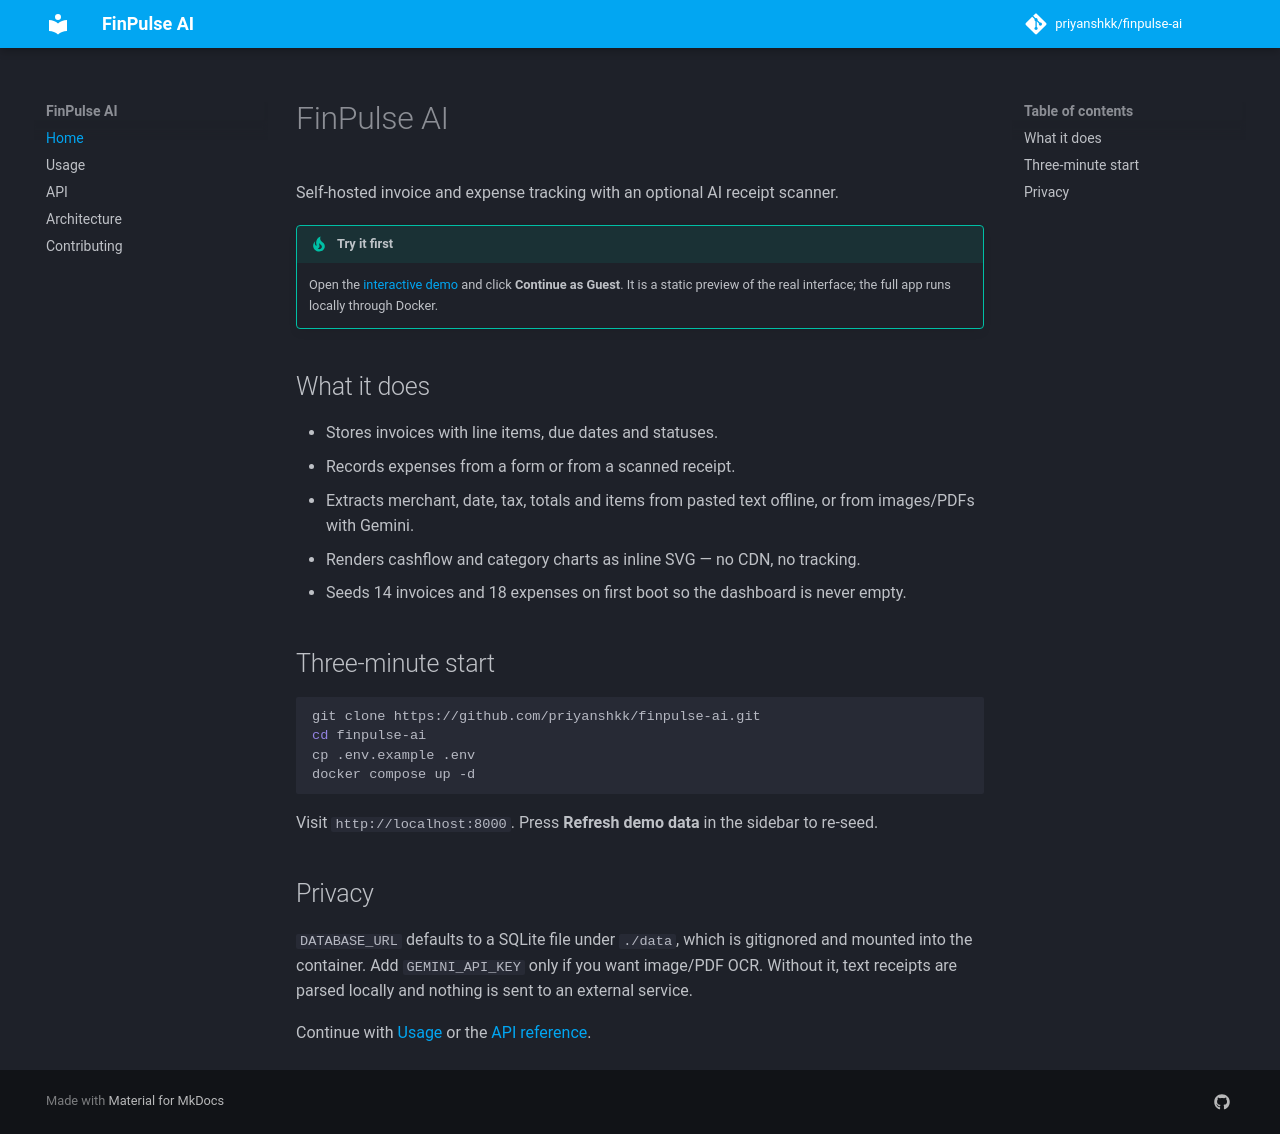

repository: priyanshkk/finpulse-ai · page: index.html · generator: mkdocs

# FinPulse AI

Self-hosted invoice and expense tracking with an optional AI receipt scanner.

!!! tip "Try it first"
    Open the [interactive demo](https://priyanshkk.github.io/finpulse-ai/demo/) and click **Continue as Guest**. It is a static preview of the real interface; the full app runs locally through Docker.

## What it does

- Stores invoices with line items, due dates and statuses.
- Records expenses from a form or from a scanned receipt.
- Extracts merchant, date, tax, totals and items from pasted text offline, or from images/PDFs with Gemini.
- Renders cashflow and category charts as inline SVG — no CDN, no tracking.
- Seeds 14 invoices and 18 expenses on first boot so the dashboard is never empty.

## Three-minute start

```bash
git clone https://github.com/priyanshkk/finpulse-ai.git
cd finpulse-ai
cp .env.example .env
docker compose up -d
```

Visit `http://localhost:8000`. Press **Refresh demo data** in the sidebar to re-seed.

## Privacy

`DATABASE_URL` defaults to a SQLite file under `./data`, which is gitignored and mounted into the container. Add `GEMINI_API_KEY` only if you want image/PDF OCR. Without it, text receipts are parsed locally and nothing is sent to an external service.

Continue with [Usage](usage.md) or the [API reference](api.md).
